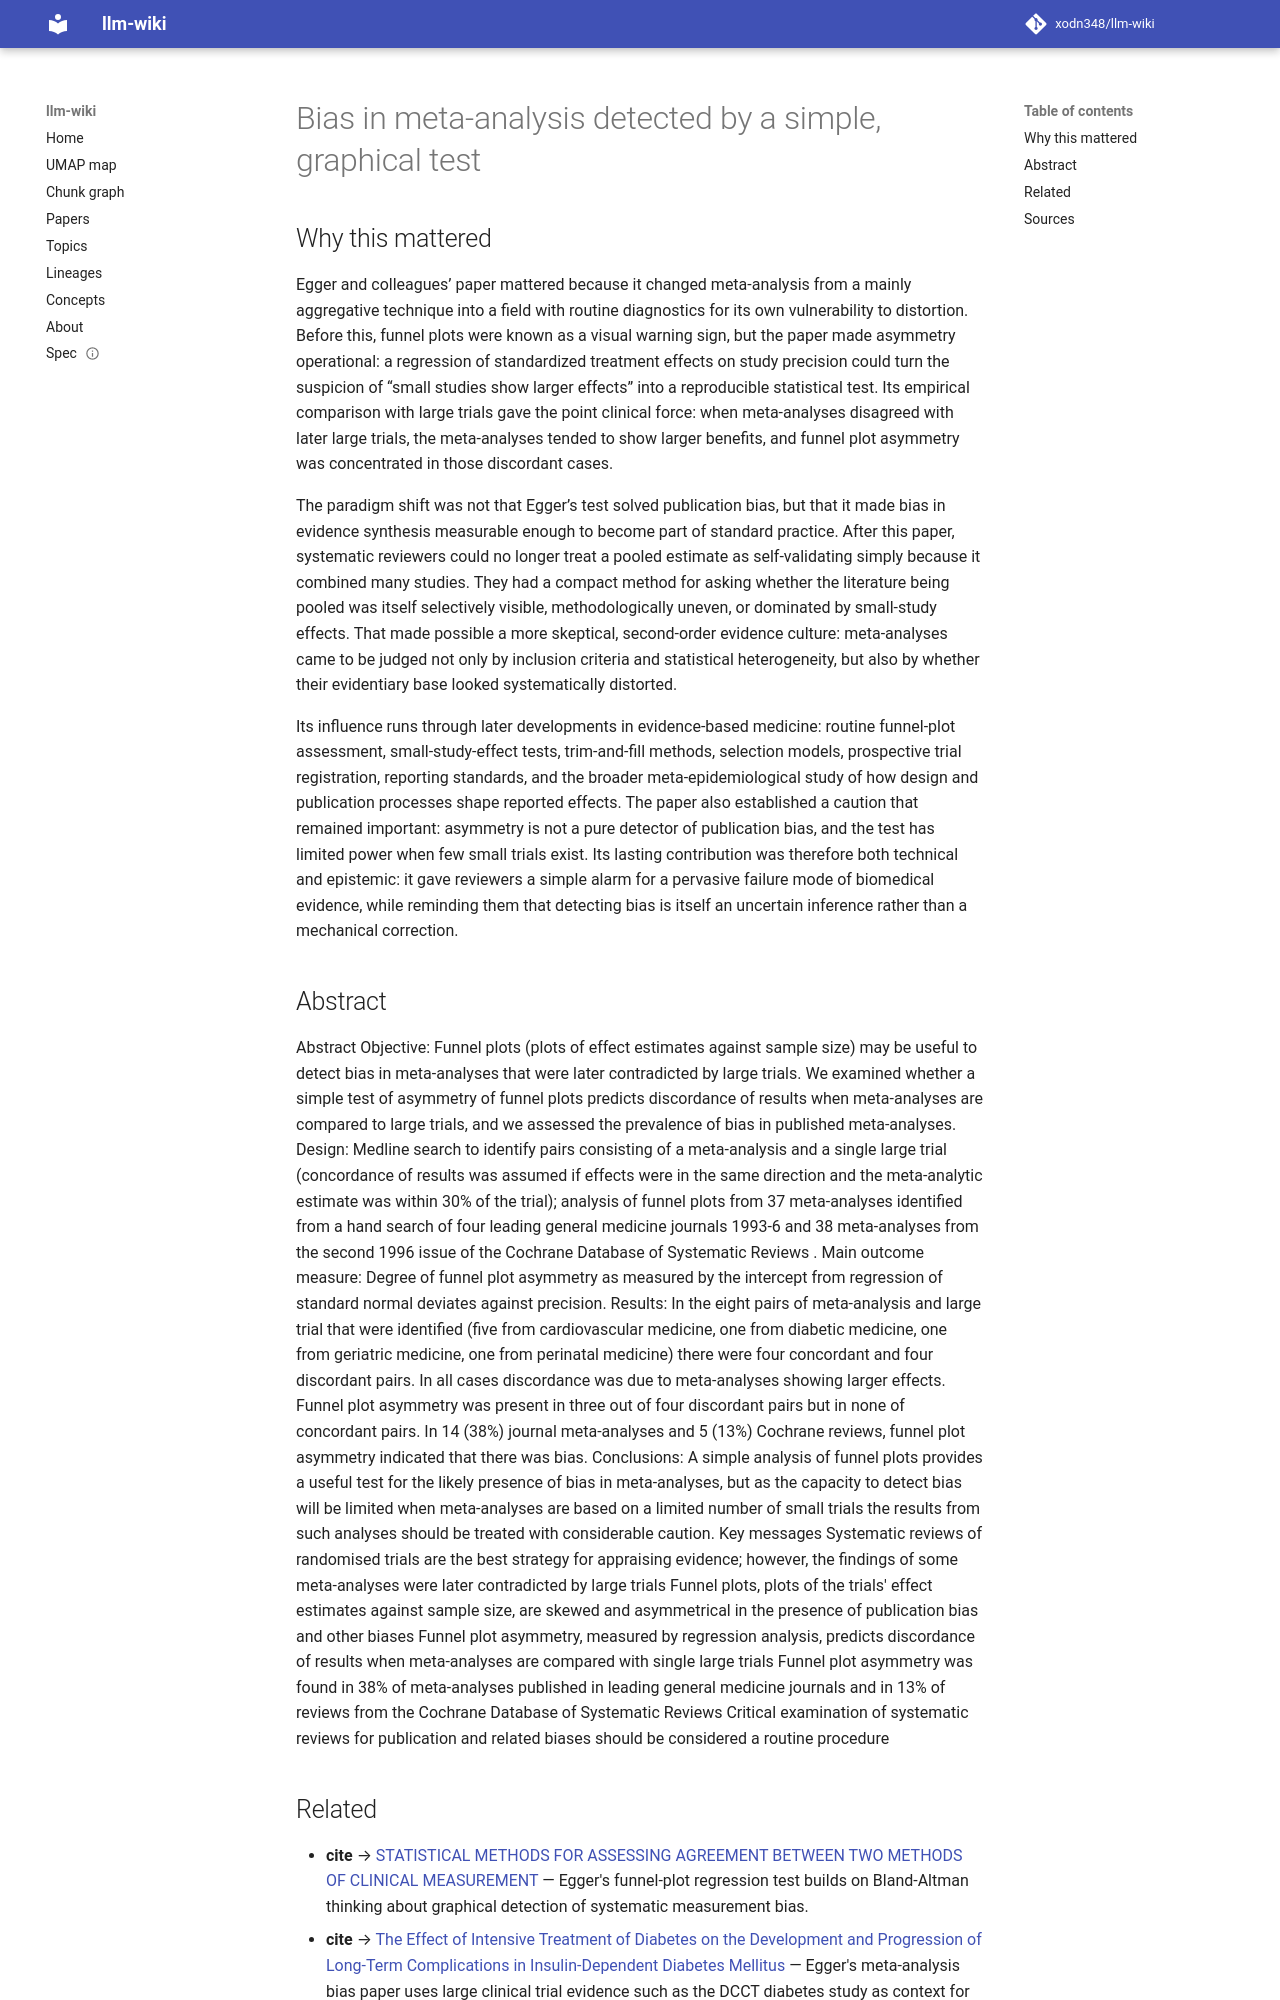

repository: xodn348/llm-wiki · page: paper/10_1136_bmj_315_7109_629/index.html · generator: mkdocs

---
title: Bias in meta-analysis detected by a simple, graphical test
doi: 10.1136/bmj.315.7109.629
openalex_id: https://openalex.org/W2157823046
year: 1997
venue: BMJ
authors: Matthias Egger, George Davey Smith, Martin Schneider, C. Minder
citations: 55802
fleming_tier: true
concepts:
- Funnel plot
- Publication bias
- Meta-analysis
- Concordance
- Meta-regression
- Medicine
- Asymmetry
- Statistics
- Systematic error
- Forest plot
---

# Bias in meta-analysis detected by a simple, graphical test

## Why this mattered

Egger and colleagues’ paper mattered because it changed meta-analysis from a mainly aggregative technique into a field with routine diagnostics for its own vulnerability to distortion. Before this, funnel plots were known as a visual warning sign, but the paper made asymmetry operational: a regression of standardized treatment effects on study precision could turn the suspicion of “small studies show larger effects” into a reproducible statistical test. Its empirical comparison with large trials gave the point clinical force: when meta-analyses disagreed with later large trials, the meta-analyses tended to show larger benefits, and funnel plot asymmetry was concentrated in those discordant cases.

The paradigm shift was not that Egger’s test solved publication bias, but that it made bias in evidence synthesis measurable enough to become part of standard practice. After this paper, systematic reviewers could no longer treat a pooled estimate as self-validating simply because it combined many studies. They had a compact method for asking whether the literature being pooled was itself selectively visible, methodologically uneven, or dominated by small-study effects. That made possible a more skeptical, second-order evidence culture: meta-analyses came to be judged not only by inclusion criteria and statistical heterogeneity, but also by whether their evidentiary base looked systematically distorted.

Its influence runs through later developments in evidence-based medicine: routine funnel-plot assessment, small-study-effect tests, trim-and-fill methods, selection models, prospective trial registration, reporting standards, and the broader meta-epidemiological study of how design and publication processes shape reported effects. The paper also established a caution that remained important: asymmetry is not a pure detector of publication bias, and the test has limited power when few small trials exist. Its lasting contribution was therefore both technical and epistemic: it gave reviewers a simple alarm for a pervasive failure mode of biomedical evidence, while reminding them that detecting bias is itself an uncertain inference rather than a mechanical correction.

## Abstract

Abstract Objective: Funnel plots (plots of effect estimates against sample size) may be useful to detect bias in meta-analyses that were later contradicted by large trials. We examined whether a simple test of asymmetry of funnel plots predicts discordance of results when meta-analyses are compared to large trials, and we assessed the prevalence of bias in published meta-analyses. Design: Medline search to identify pairs consisting of a meta-analysis and a single large trial (concordance of results was assumed if effects were in the same direction and the meta-analytic estimate was within 30% of the trial); analysis of funnel plots from 37 meta-analyses identified from a hand search of four leading general medicine journals 1993-6 and 38 meta-analyses from the second 1996 issue of the Cochrane Database of Systematic Reviews . Main outcome measure: Degree of funnel plot asymmetry as measured by the intercept from regression of standard normal deviates against precision. Results: In the eight pairs of meta-analysis and large trial that were identified (five from cardiovascular medicine, one from diabetic medicine, one from geriatric medicine, one from perinatal medicine) there were four concordant and four discordant pairs. In all cases discordance was due to meta-analyses showing larger effects. Funnel plot asymmetry was present in three out of four discordant pairs but in none of concordant pairs. In 14 (38%) journal meta-analyses and 5 (13%) Cochrane reviews, funnel plot asymmetry indicated that there was bias. Conclusions: A simple analysis of funnel plots provides a useful test for the likely presence of bias in meta-analyses, but as the capacity to detect bias will be limited when meta-analyses are based on a limited number of small trials the results from such analyses should be treated with considerable caution. Key messages Systematic reviews of randomised trials are the best strategy for appraising evidence; however, the findings of some meta-analyses were later contradicted by large trials Funnel plots, plots of the trials' effect estimates against sample size, are skewed and asymmetrical in the presence of publication bias and other biases Funnel plot asymmetry, measured by regression analysis, predicts discordance of results when meta-analyses are compared with single large trials Funnel plot asymmetry was found in 38% of meta-analyses published in leading general medicine journals and in 13% of reviews from the Cochrane Database of Systematic Reviews Critical examination of systematic reviews for publication and related biases should be considered a routine procedure
